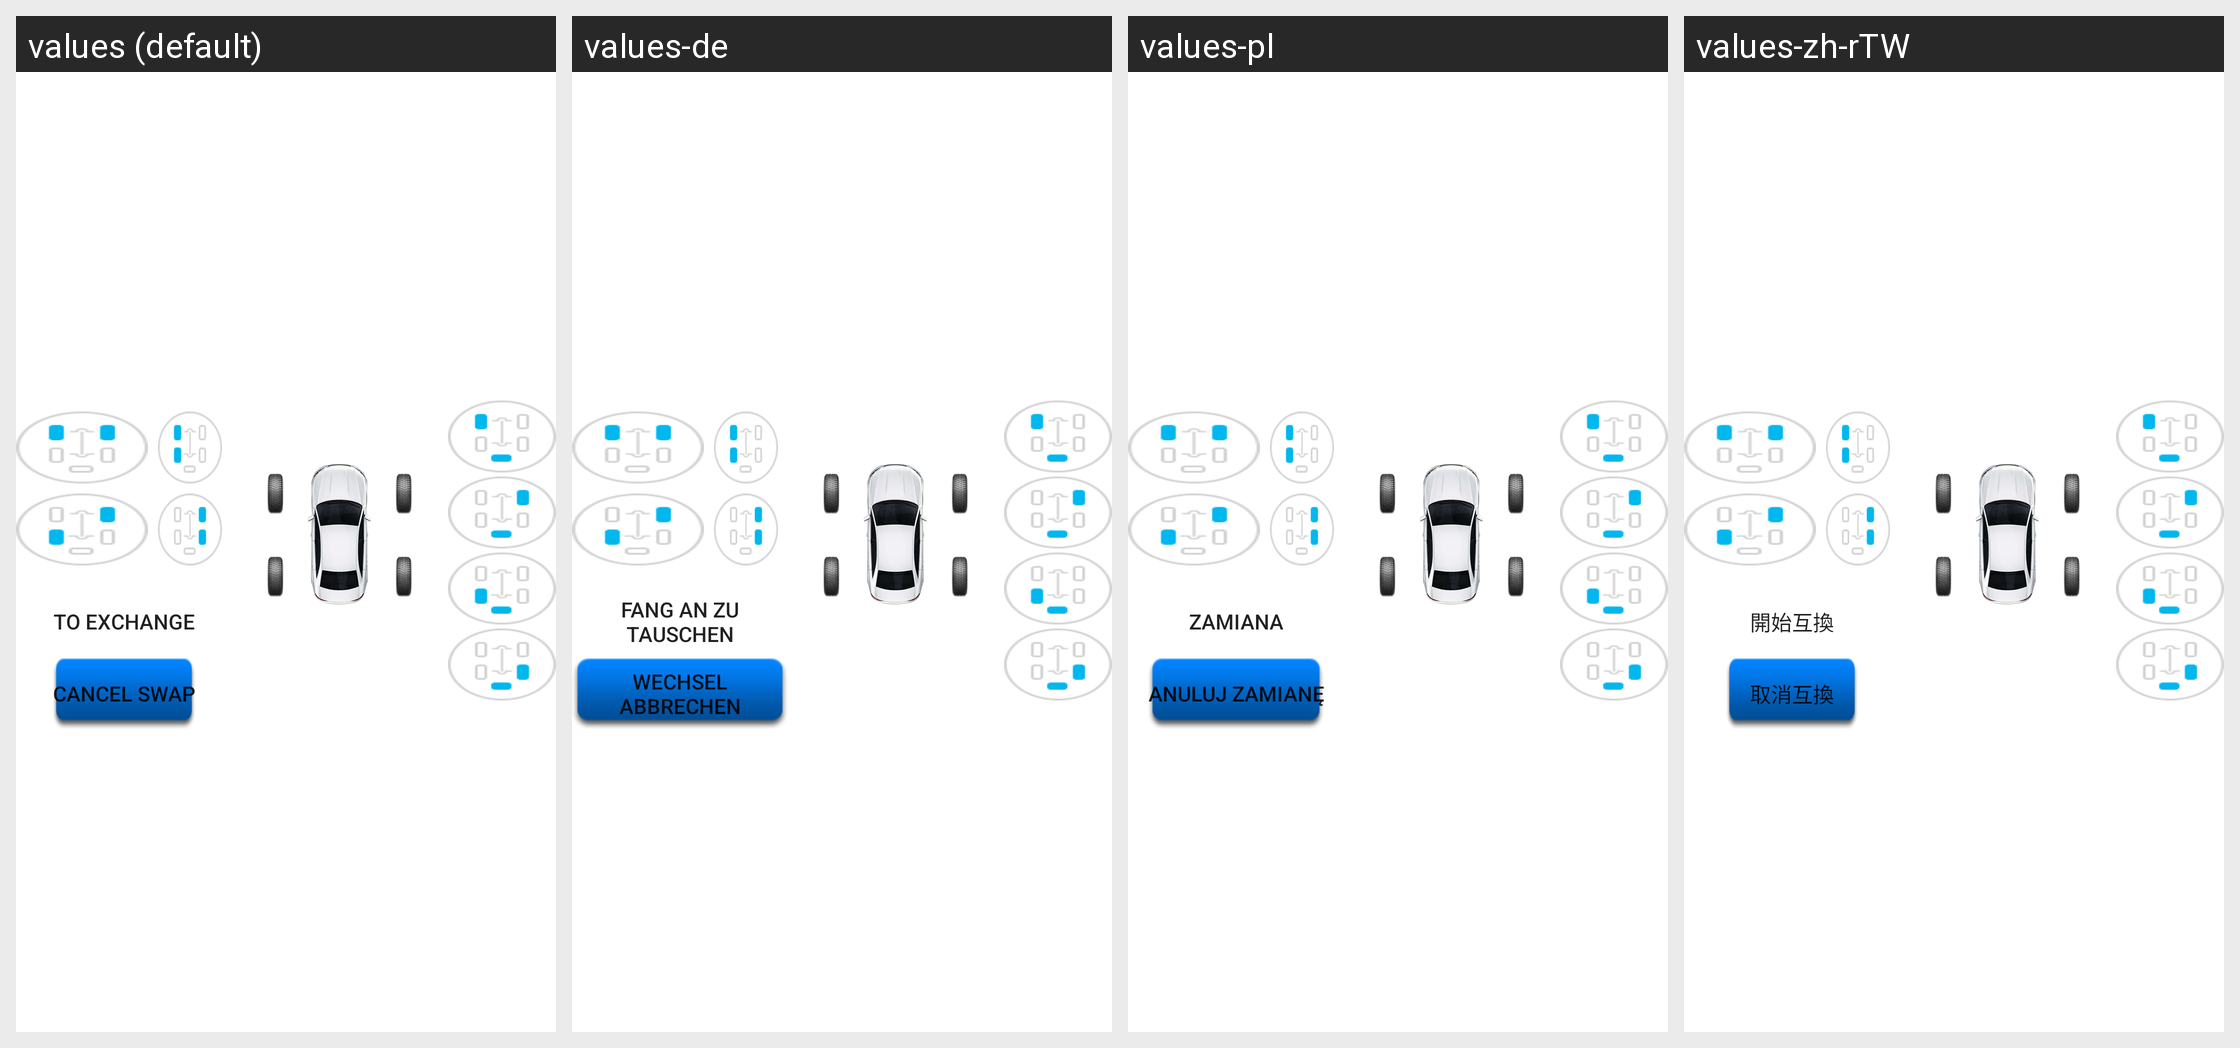

This grid shows one Android layout under several languages. Give, for every string resource on the screen, its name, the default text and each shown locale's text.
Android screen res/layout/fragment_exchange2.xml rendered under 4 locales, left to right: values (default), values-de, values-pl, values-zh-rTW. Device: Nexus 5 (rendered at 1080×1920; each locale shown at half size, 540×960, under a caption strip naming it); theme Theme.MaterialComponents.DayNight.NoActionBar.
Other locales in the repository, not shown: values-es, values-it, values-ja, values-pt, values-ru, values-uk, values-zh-rCN.
Strings drawn on this screen, with the default value and each locale's value (text and hints the layout hard-codes, and strings that could not be matched under every locale, appear in the picture but are not listed):

kaishihuhuang
  values: To exchange
  values-de: Fang an zu tauschen
  values-pl: Zamiana
  values-zh-rTW: 開始互換

cancel_swap
  values: Cancel swap
  values-de: Wechsel abbrechen
  values-pl: Anuluj zamianę
  values-zh-rTW: 取消互換
